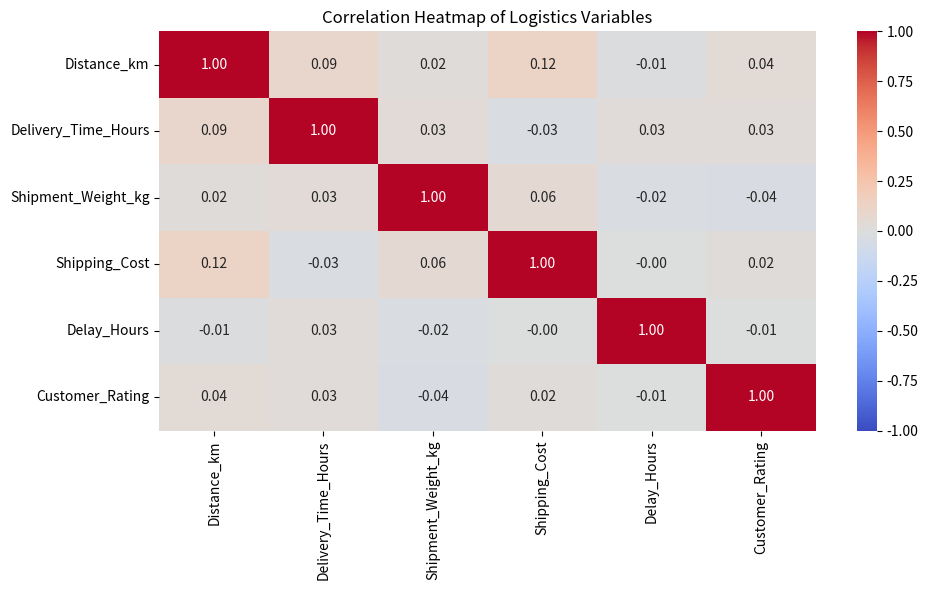
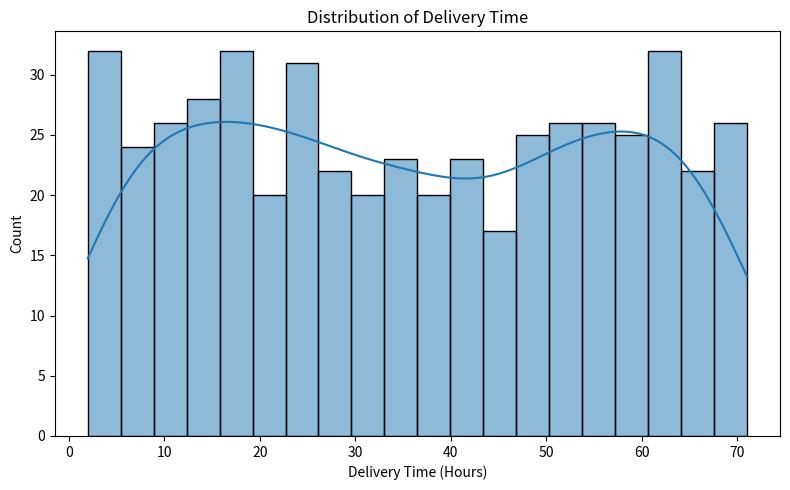
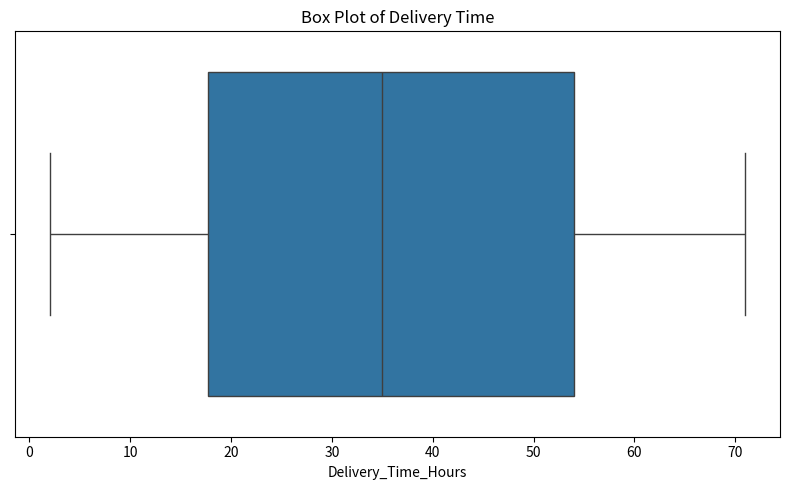
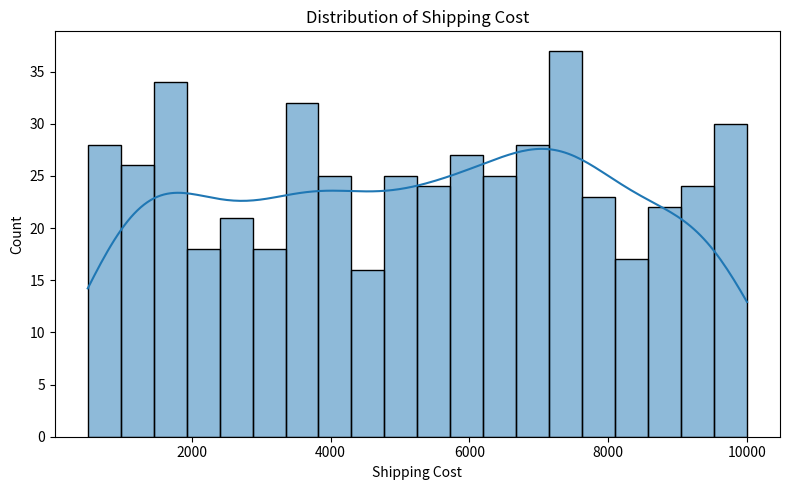
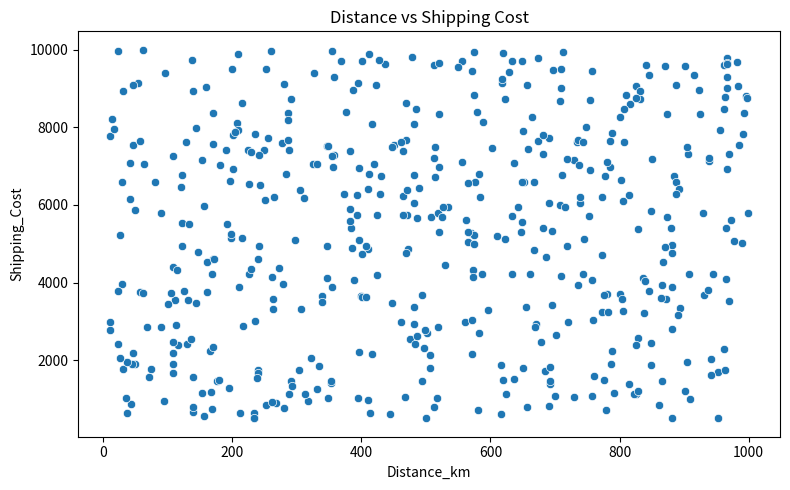
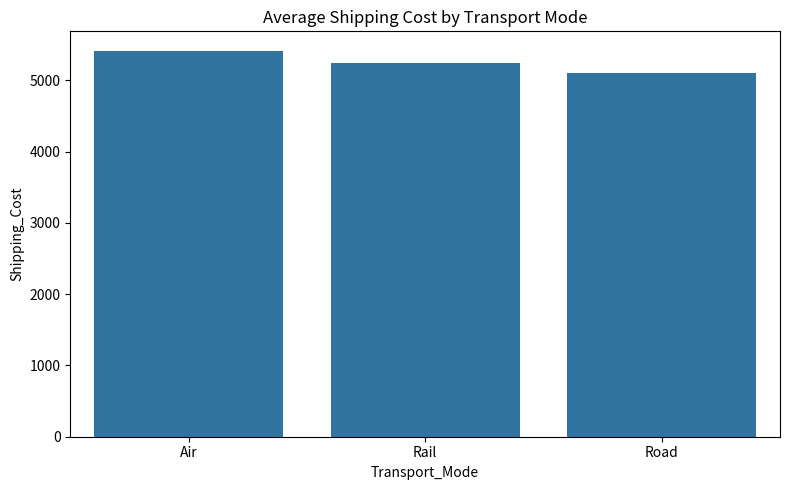

Python code for these plots, in order:

import pandas as pd
import numpy as np
import matplotlib.pyplot as plt
import seaborn as sns

# Generate logistics dataset
np.random.seed(42)
n = 500

data = {
    "Shipment_ID": range(1, n + 1),
    "Distance_km": np.random.randint(10, 1000, n),
    "Delivery_Time_Hours": np.random.randint(2, 72, n),
    "Shipment_Weight_kg": np.random.randint(1, 500, n),
    "Transport_Mode": np.random.choice(["Road", "Rail", "Air"], n),
    "Shipping_Cost": np.random.randint(500, 10000, n),
    "Delay_Hours": np.random.randint(0, 12, n),
    "Customer_Rating": np.random.randint(1, 6, n)
}

df = pd.DataFrame(data)

# Display dataset information
print("Dataset Shape:", df.shape)
print("\nDataset Information:")
df.info()

print("\nDescriptive Statistics:")
print(df.describe())

# Check missing values and duplicates
print("\nMissing Values:")
print(df.isnull().sum())

print("\nDuplicate Rows:", df.duplicated().sum())

# Correlation heatmap
numeric_cols = [
    "Distance_km",
    "Delivery_Time_Hours",
    "Shipment_Weight_kg",
    "Shipping_Cost",
    "Delay_Hours",
    "Customer_Rating"
]

plt.figure(figsize=(10, 6))
sns.heatmap(
    df[numeric_cols].corr(),
    annot=True,
    cmap="coolwarm",
    fmt=".2f",
    vmin=-1,
    vmax=1
)
plt.title("Correlation Heatmap of Logistics Variables")
plt.tight_layout()
plt.show()

# Delivery time distribution
plt.figure(figsize=(8, 5))
sns.histplot(df["Delivery_Time_Hours"], bins=20, kde=True)
plt.title("Distribution of Delivery Time")
plt.xlabel("Delivery Time (Hours)")
plt.tight_layout()
plt.show()

# Delivery time box plot
plt.figure(figsize=(8, 5))
sns.boxplot(x=df["Delivery_Time_Hours"])
plt.title("Box Plot of Delivery Time")
plt.tight_layout()
plt.show()

# Shipping cost distribution
plt.figure(figsize=(8, 5))
sns.histplot(df["Shipping_Cost"], bins=20, kde=True)
plt.title("Distribution of Shipping Cost")
plt.xlabel("Shipping Cost")
plt.tight_layout()
plt.show()

# Distance versus shipping cost
plt.figure(figsize=(8, 5))
sns.scatterplot(
    data=df,
    x="Distance_km",
    y="Shipping_Cost"
)
plt.title("Distance vs Shipping Cost")
plt.tight_layout()
plt.show()

# Average shipping cost by transport mode
plt.figure(figsize=(8, 5))
sns.barplot(
    data=df,
    x="Transport_Mode",
    y="Shipping_Cost",
    errorbar=None
)
plt.title("Average Shipping Cost by Transport Mode")
plt.tight_layout()
plt.show()
